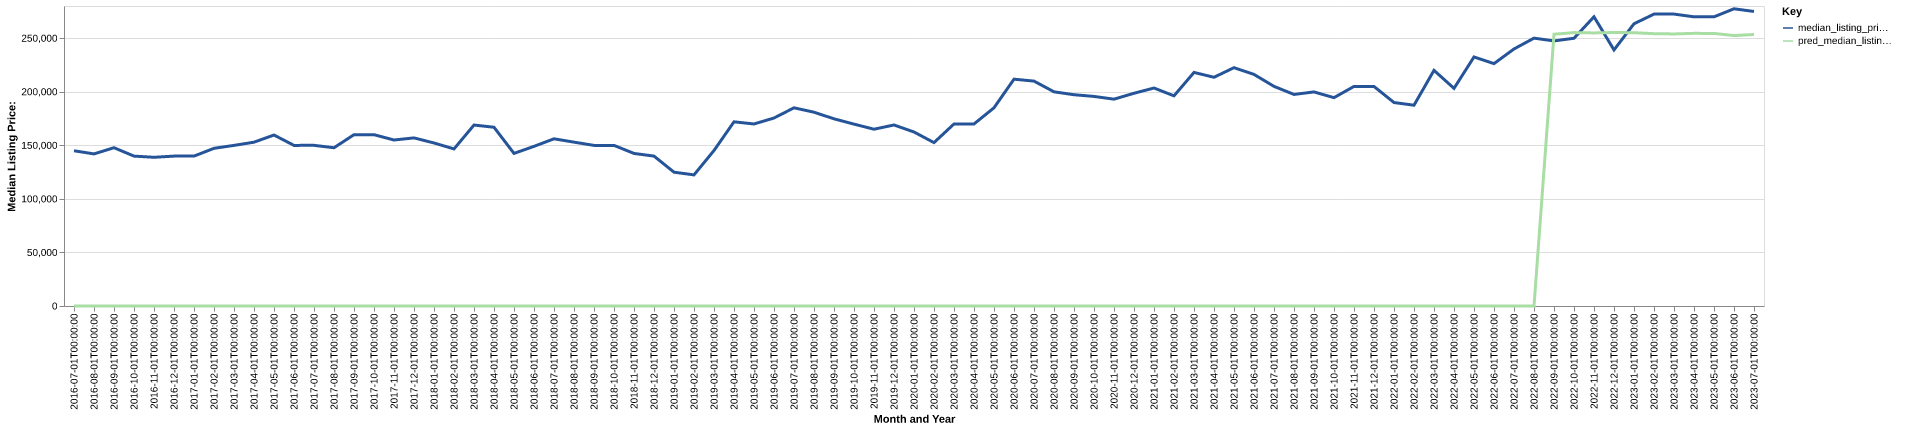

The data file committed next to this chart (first rows):
date, time_idx, median_listing_price, thirty_year_interest_rate_five, month, county_name, active_listing_count, median_days_on_market, pred_median_listing_price, month_year
2016-07-01, 0, 144900, 3.72, 7, lynchburg city, va, 416.0, 70.0, 0, Jul-2016
2016-08-01, 1, 141950, 3.73, 8, lynchburg city, va, 408.0, 75.0, 0, Aug-2016
2016-09-01, 2, 147743, 3.66, 9, lynchburg city, va, 405.0, 74.0, 0, Sep-2016
2016-10-01, 3, 139900, 3.64, 10, lynchburg city, va, 412.0, 73.0, 0, Oct-2016
2016-11-01, 4, 138800, 3.66, 11, lynchburg city, va, 404.0, 73.0, 0, Nov-2016
2016-12-01, 5, 139900, 3.48, 12, lynchburg city, va, 340.0, 87.0, 0, Dec-2016
2017-01-01, 6, 139900, 3.45, 1, lynchburg city, va, 321.0, 98.0, 0, Jan-2017
2017-02-01, 7, 147175, 3.5, 2, lynchburg city, va, 316.0, 90.0, 0, Feb-2017
2017-03-01, 8, 149900, 3.52, 3, lynchburg city, va, 301.0, 74.0, 0, Mar-2017
2017-04-01, 9, 152900, 4.03, 4, lynchburg city, va, 290.0, 65.0, 0, Apr-2017
2017-05-01, 10, 159575, 4.32, 5, lynchburg city, va, 277.0, 62.0, 0, May-2017
2017-06-01, 11, 149900, 4.2, 6, lynchburg city, va, 273.0, 59.0, 0, Jun-2017
2017-07-01, 12, 149950, 4.19, 7, lynchburg city, va, 287.0, 53.0, 0, Jul-2017
2017-08-01, 13, 147700, 4.3, 8, lynchburg city, va, 296.0, 60.0, 0, Aug-2017
2017-09-01, 14, 159900, 4.1, 9, lynchburg city, va, 260.0, 67.0, 0, Sep-2017
2017-10-01, 15, 159900, 4.05, 10, lynchburg city, va, 250.0, 65.0, 0, Oct-2017
2017-11-01, 16, 154925, 3.94, 11, lynchburg city, va, 225.0, 65.0, 0, Nov-2017
2017-12-01, 17, 156900, 4.03, 12, lynchburg city, va, 206.0, 75.0, 0, Dec-2017
2018-01-01, 18, 152150, 3.93, 1, lynchburg city, va, 175.0, 84.0, 0, Jan-2018
2018-02-01, 19, 146600, 3.83, 2, lynchburg city, va, 181.0, 57.0, 0, Feb-2018
2018-03-01, 20, 168900, 3.94, 3, lynchburg city, va, 214.0, 42.0, 0, Mar-2018
2018-04-01, 21, 166825, 3.95, 4, lynchburg city, va, 226.0, 43.0, 0, Apr-2018
2018-05-01, 22, 142425, 3.99, 5, lynchburg city, va, 312.0, 56.0, 0, May-2018
2018-06-01, 23, 149000, 4.15, 6, lynchburg city, va, 315.0, 61.0, 0, Jun-2018
2018-07-01, 24, 156050, 4.4, 7, lynchburg city, va, 306.0, 59.0, 0, Jul-2018
2018-08-01, 25, 152925, 4.46, 8, lynchburg city, va, 328.0, 58.0, 0, Aug-2018
2018-09-01, 26, 149900, 4.58, 9, lynchburg city, va, 344.0, 65.0, 0, Sep-2018
2018-10-01, 27, 149900, 4.66, 10, lynchburg city, va, 331.0, 68.0, 0, Oct-2018
2018-11-01, 28, 142400, 4.62, 11, lynchburg city, va, 336.0, 72.0, 0, Nov-2018
2018-12-01, 29, 139900, 4.54, 12, lynchburg city, va, 321.0, 75.0, 0, Dec-2018
2019-01-01, 30, 124900, 4.6, 1, lynchburg city, va, 319.0, 71.0, 0, Jan-2019
2019-02-01, 31, 122375, 4.72, 2, lynchburg city, va, 318.0, 66.0, 0, Feb-2019
2019-03-01, 32, 145143, 4.9, 3, lynchburg city, va, 260.0, 60.0, 0, Mar-2019
2019-04-01, 33, 171900, 4.94, 4, lynchburg city, va, 196.0, 51.0, 0, Apr-2019
2019-05-01, 34, 169900, 4.75, 5, lynchburg city, va, 188.0, 50.0, 0, May-2019
2019-06-01, 35, 175450, 4.51, 6, lynchburg city, va, 201.0, 50.0, 0, Jun-2019
2019-07-01, 36, 184975, 4.41, 7, lynchburg city, va, 206.0, 55.0, 0, Jul-2019
2019-08-01, 37, 180882, 4.41, 8, lynchburg city, va, 211.0, 58.0, 0, Aug-2019
2019-09-01, 38, 174705, 4.2, 9, lynchburg city, va, 218.0, 59.0, 0, Sep-2019
2019-10-01, 39, 169750, 4.14, 10, lynchburg city, va, 223.0, 61.0, 0, Oct-2019
2019-11-01, 40, 165000, 3.84, 11, lynchburg city, va, 235.0, 64.0, 0, Nov-2019
2019-12-01, 41, 168950, 3.81, 12, lynchburg city, va, 197.0, 64.0, 0, Dec-2019
2020-01-01, 42, 162400, 3.75, 1, lynchburg city, va, 172.0, 70.0, 0, Jan-2020
2020-02-01, 43, 152500, 3.73, 2, lynchburg city, va, 152.0, 51.0, 0, Feb-2020
2020-03-01, 44, 169900, 3.78, 3, lynchburg city, va, 154.0, 47.0, 0, Mar-2020
2020-04-01, 45, 169900, 3.75, 4, lynchburg city, va, 164.0, 44.0, 0, Apr-2020
2020-05-01, 46, 185000, 3.74, 5, lynchburg city, va, 145.0, 54.0, 0, May-2020
2020-06-01, 47, 211700, 3.72, 6, lynchburg city, va, 140.0, 44.0, 0, Jun-2020
2020-07-01, 48, 209900, 3.49, 7, lynchburg city, va, 131.0, 48.0, 0, Jul-2020
2020-08-01, 49, 199900, 3.65, 8, lynchburg city, va, 119.0, 50.0, 0, Aug-2020
2020-09-01, 50, 197200, 3.33, 9, lynchburg city, va, 122.0, 42.0, 0, Sep-2020
2020-10-01, 51, 195600, 3.28, 10, lynchburg city, va, 128.0, 34.0, 0, Oct-2020
2020-11-01, 52, 193050, 3.21, 11, lynchburg city, va, 129.0, 45.0, 0, Nov-2020
2020-12-01, 53, 198550, 3.07, 12, lynchburg city, va, 119.0, 48.0, 0, Dec-2020
2021-01-01, 54, 203450, 2.99, 1, lynchburg city, va, 87.0, 52.0, 0, Jan-2021
2021-02-01, 55, 196150, 2.93, 2, lynchburg city, va, 63.0, 74.0, 0, Feb-2021
2021-03-01, 56, 218000, 2.88, 3, lynchburg city, va, 58.0, 55.0, 0, Mar-2021
2021-04-01, 57, 213475, 2.84, 4, lynchburg city, va, 60.0, 34.0, 0, Apr-2021
2021-05-01, 58, 222450, 2.71, 5, lynchburg city, va, 64.0, 33.0, 0, May-2021
2021-06-01, 59, 216150, 2.79, 6, lynchburg city, va, 85.0, 29.0, 0, Jun-2021
... 25 more rows
